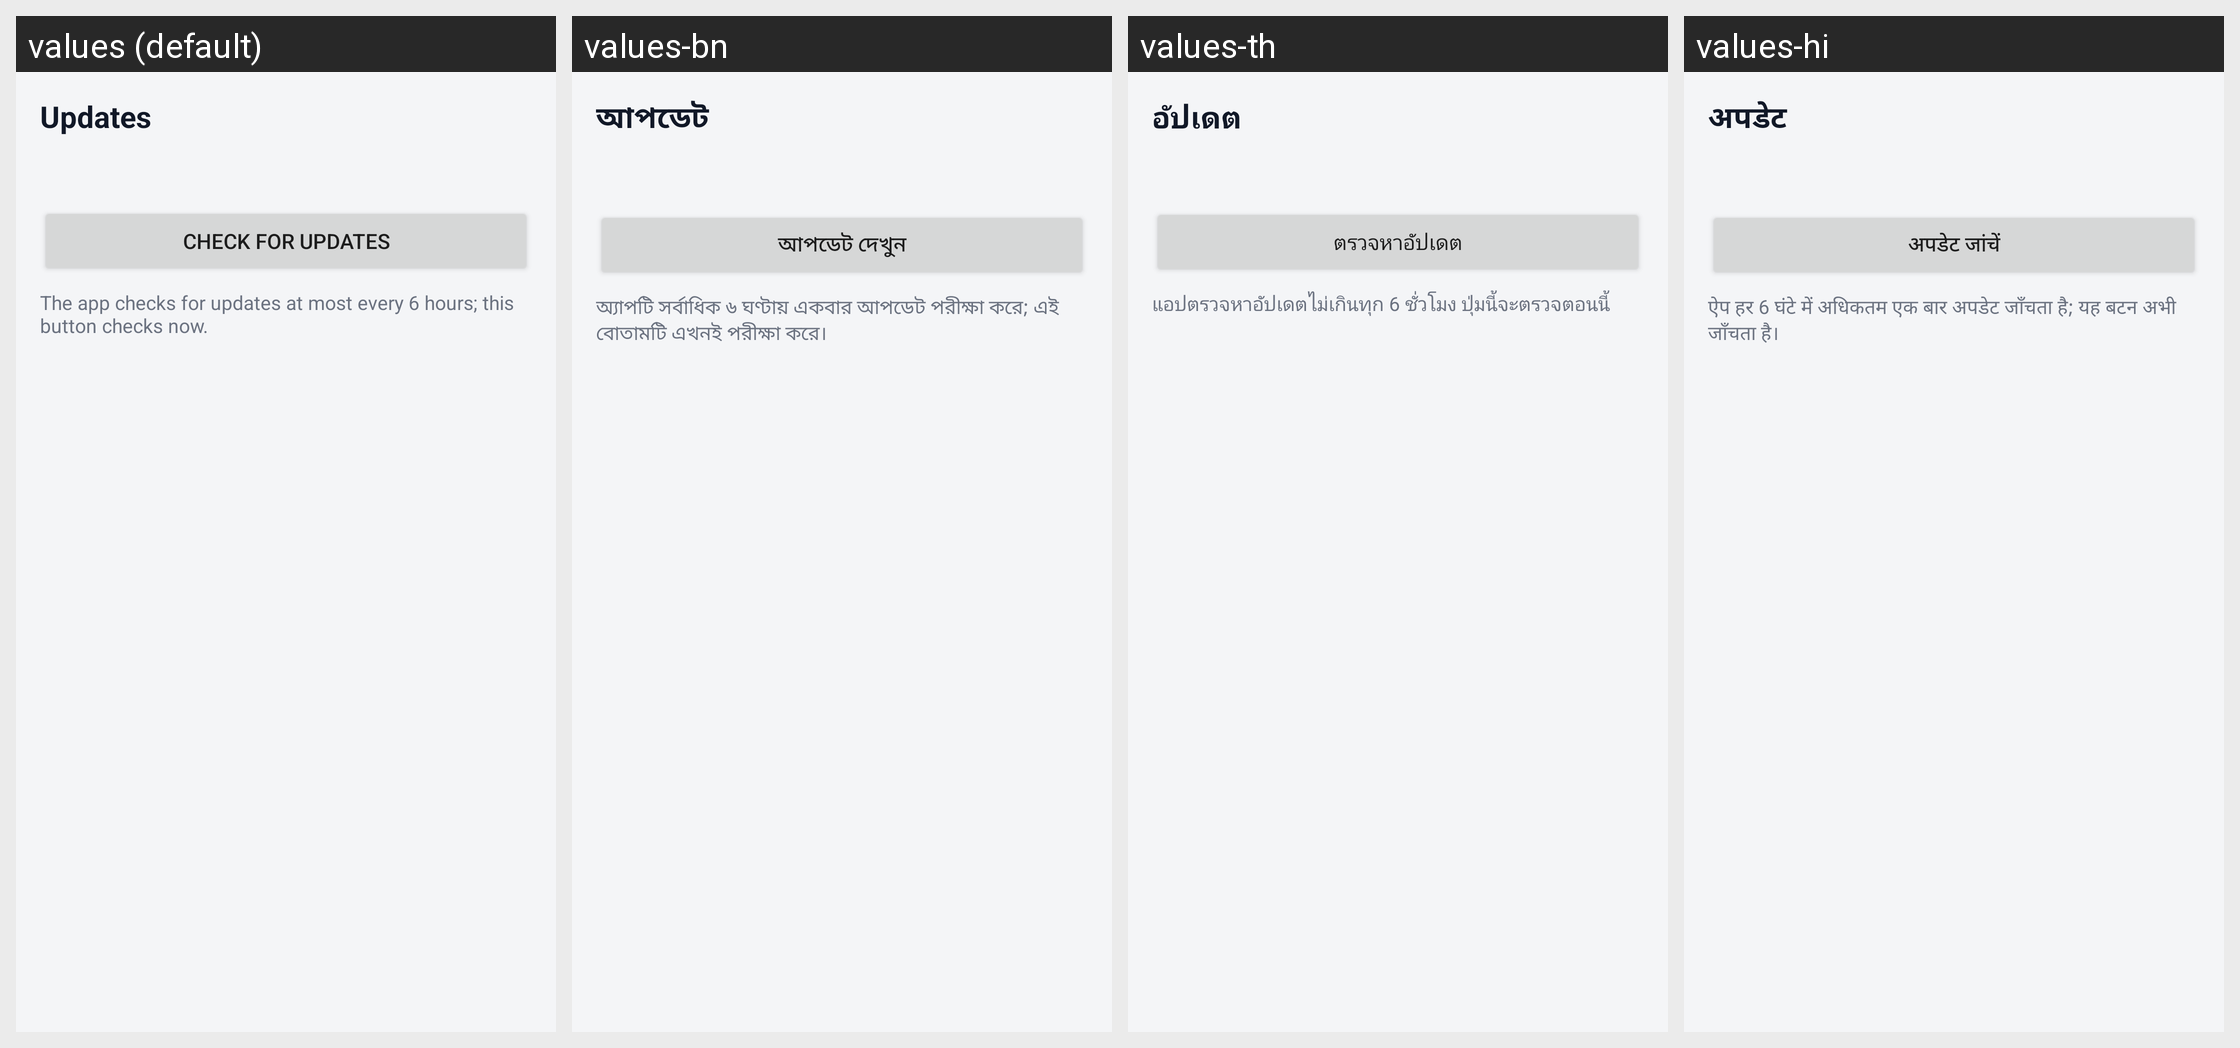

Locale-by-locale string values for the Android screen shown in this grid:
Android screen res/layout/screen_updates.xml rendered under 4 locales, left to right: values (default), values-bn, values-th, values-hi. Device: Nexus 5 (rendered at 1080×1920; each locale shown at half size, 540×960, under a caption strip naming it); theme AppTheme.
Other locales in the repository, not shown: values-ar, values-as, values-az, values-be, values-bg, values-bn-rIN, values-bs, values-ca, values-cs, values-de, values-el, values-en, values-en-rCA, values-es, values-es-rUS, values-et, values-eu, values-fa, values-fi, values-fil, values-fr, values-hr, values-hu, values-in, values-it, values-iw, values-ja, values-km, values-ko, values-lt, values-mfe, values-ml, values-ms, values-nb-rNO, values-nl, values-nn, values-pa, values-pl, values-pt, values-pt-rBR, values-ro, values-ru, values-sk, values-sl, values-sv, values-ta, values-te, values-tr, values-uk, values-vi, values-wae, values-zh-rCN, values-zh-rTW.
Strings drawn on this screen, with the default value and each locale's value (text and hints the layout hard-codes, and strings that could not be matched under every locale, appear in the picture but are not listed):

tab_updates
  values: Updates
  values-bn: আপডেট
  values-th: อัปเดต
  values-hi: अपडेट

check_updates
  values: Check for updates
  values-bn: আপডেট দেখুন
  values-th: ตรวจหาอัปเดต
  values-hi: अपडेट जांचें

update_hint
  values: The app checks for updates at most every 6 hours; this button checks now.
  values-bn: অ্যাপটি সর্বাধিক ৬ ঘণ্টায় একবার আপডেট পরীক্ষা করে; এই বোতামটি এখনই পরীক্ষা করে।
  values-th: แอปตรวจหาอัปเดตไม่เกินทุก 6 ชั่วโมง ปุ่มนี้จะตรวจตอนนี้
  values-hi: ऐप हर 6 घंटे में अधिकतम एक बार अपडेट जाँचता है; यह बटन अभी जाँचता है।
